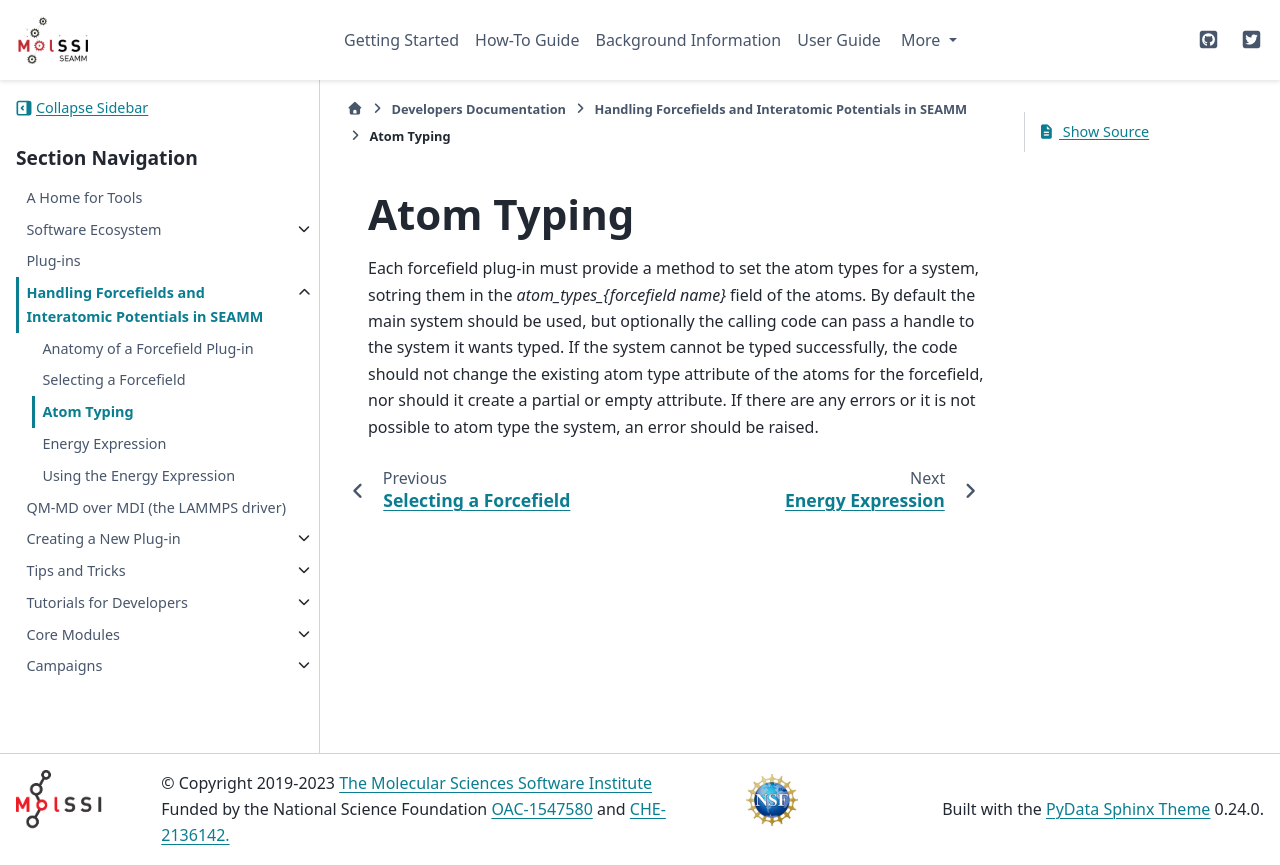

repository: molssi-seamm/molssi-seamm.github.io · page: developer_guide/forcefields/atom_typing.html · generator: sphinx

***********
Atom Typing
***********

Each forcefield plug-in must provide a method to set the atom types for a system,
sotring them in the `atom_types_{forcefield name}` field of the atoms. By default the
main system should be used, but optionally the calling code can pass a handle to the
system it wants typed. If the system cannot be typed successfully, the code should not
change the existing atom type attribute of the atoms for the forcefield, nor should it
create a partial or empty attribute. If there are any errors or it is not possible to
atom type the system, an error should be raised.
